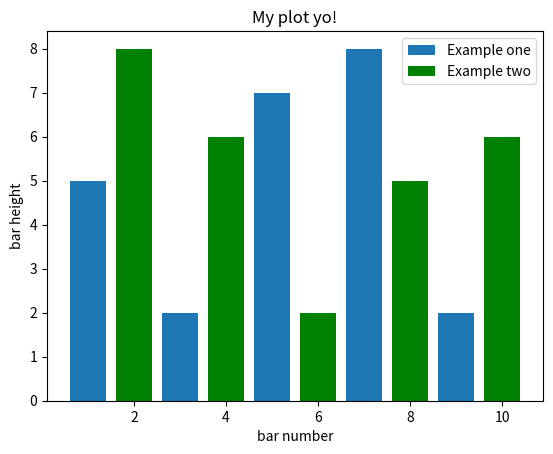

This figure's Python source:
import matplotlib.pyplot as plt

plt.bar([1,3,5,7,9],[5,2,7,8,2],label="Example one")
plt.bar([2,4,6,8,10],[8,6,2,5,6],label="Example two",color="g")

plt.legend()
plt.xlabel("bar number")
plt.ylabel("bar height")

plt.title("My plot yo!")

plt.show()
